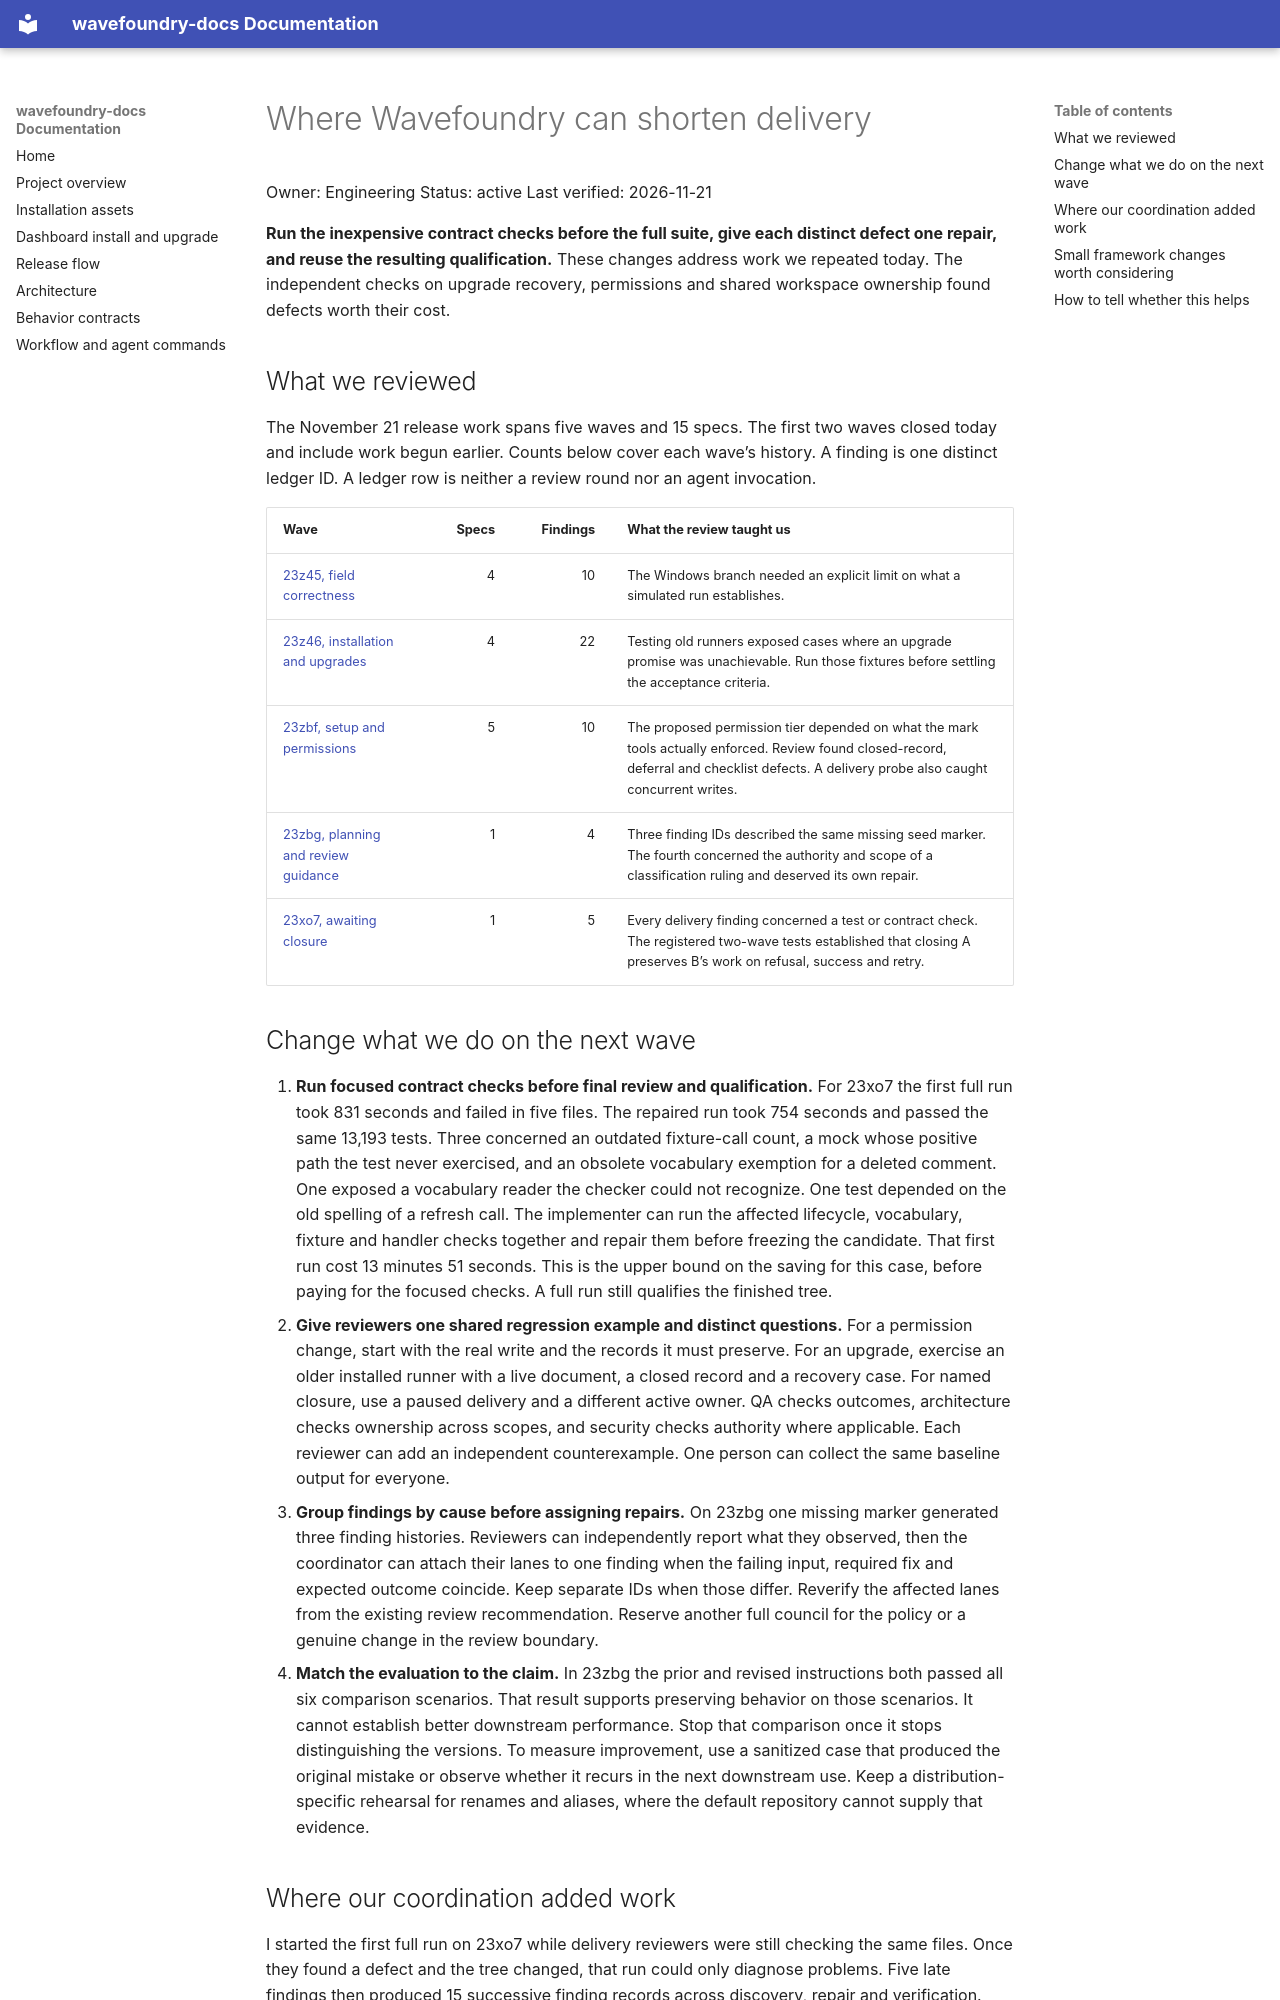

repository: coryhacking/wavefoundry · page: reports/workflow-efficiency-2026-11-21/index.html · generator: mkdocs

# Where Wavefoundry can shorten delivery

Owner: Engineering
Status: active
Last verified: 2026-11-21

**Run the inexpensive contract checks before the full suite, give each distinct defect one repair, and reuse the resulting qualification.** These changes address work we repeated today. The independent checks on upgrade recovery, permissions and shared workspace ownership found defects worth their cost.

## What we reviewed

The November 21 release work spans five waves and 15 specs. The first two waves closed today and include work begun earlier. Counts below cover each wave’s history. A finding is one distinct ledger ID. A ledger row is neither a review round nor an agent invocation.

| Wave | Specs | Findings | What the review taught us |
| --- | ---: | ---: | --- |
| [23z45, field correctness](<../waves/23z45 field-feedback-correctness/wave.md>) | 4 | 10 | The Windows branch needed an explicit limit on what a simulated run establishes. |
| [23z46, installation and upgrades](<../waves/23z46 install-and-upgrade-friction/wave.md>) | 4 | 22 | Testing old runners exposed cases where an upgrade promise was unachievable. Run those fixtures before settling the acceptance criteria. |
| [23zbf, setup and permissions](<../waves/23zbf upgrade-setup-and-permission-follow-ups/wave.md>) | 5 | 10 | The proposed permission tier depended on what the mark tools actually enforced. Review found closed-record, deferral and checklist defects. A delivery probe also caught concurrent writes. |
| [23zbg, planning and review guidance](<../waves/23zbg review-and-planning-guidance/wave.md>) | 1 | 4 | Three finding IDs described the same missing seed marker. The fourth concerned the authority and scope of a classification ruling and deserved its own repair. |
| [23xo7, awaiting closure](<../waves/23xo7 awaiting-closure/wave.md>) | 1 | 5 | Every delivery finding concerned a test or contract check. The registered two-wave tests established that closing A preserves B’s work on refusal, success and retry. |

## Change what we do on the next wave

1. **Run focused contract checks before final review and qualification.** For 23xo7 the first full run took 831 seconds and failed in five files. The repaired run took 754 seconds and passed the same 13,193 tests. Three concerned an outdated fixture-call count, a mock whose positive path the test never exercised, and an obsolete vocabulary exemption for a deleted comment. One exposed a vocabulary reader the checker could not recognize. One test depended on the old spelling of a refresh call. The implementer can run the affected lifecycle, vocabulary, fixture and handler checks together and repair them before freezing the candidate. That first run cost 13 minutes 51 seconds. This is the upper bound on the saving for this case, before paying for the focused checks. A full run still qualifies the finished tree.
2. **Give reviewers one shared regression example and distinct questions.** For a permission change, start with the real write and the records it must preserve. For an upgrade, exercise an older installed runner with a live document, a closed record and a recovery case. For named closure, use a paused delivery and a different active owner. QA checks outcomes, architecture checks ownership across scopes, and security checks authority where applicable. Each reviewer can add an independent counterexample. One person can collect the same baseline output for everyone.
3. **Group findings by cause before assigning repairs.** On 23zbg one missing marker generated three finding histories. Reviewers can independently report what they observed, then the coordinator can attach their lanes to one finding when the failing input, required fix and expected outcome coincide. Keep separate IDs when those differ. Reverify the affected lanes from the existing review recommendation. Reserve another full council for the policy or a genuine change in the review boundary.
4. **Match the evaluation to the claim.** In 23zbg the prior and revised instructions both passed all six comparison scenarios. That result supports preserving behavior on those scenarios. It cannot establish better downstream performance. Stop that comparison once it stops distinguishing the versions. To measure improvement, use a sanitized case that produced the original mistake or observe whether it recurs in the next downstream use. Keep a distribution-specific rehearsal for renames and aliases, where the default repository cannot supply that evidence.
